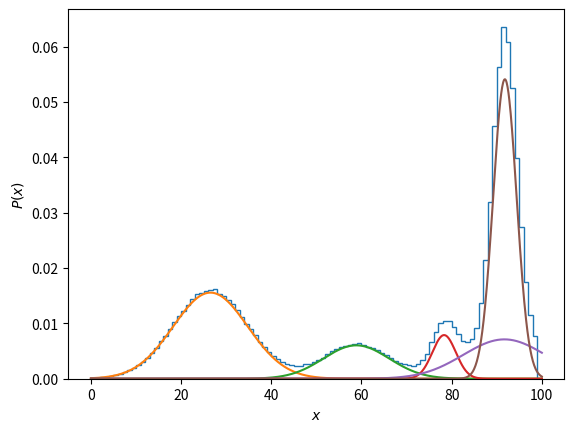

Recreate this plot in Python.

import numpy as np
import pylab as pl
import matplotlib.pyplot as plt

from scipy.stats import norm


np.random.seed(314)

scale = 100.
num_components, num_samples = 5, 500_000

mus = scale * np.sort(np.random.uniform(size=num_components))
sigmas = (scale / 10.) * np.random.uniform(size=num_components)

lambdas = np.random.uniform(size=num_components)
lambdas /= lambdas.sum()

print(mus)
print(sigmas)
print(lambdas)

cluster_idx = np.arange(num_components)
cluster_samples = np.random.choice(cluster_idx, p=lambdas, size=num_samples)

samples = []

for idx in cluster_samples:
    samples.append(
        np.random.normal(loc=mus[idx], scale=sigmas[idx])
    )

samples = np.array(samples)

pl.hist(samples, bins=np.arange(0., 100., 1.), histtype='step', density=True)

xs = np.linspace(0.0, 100., 1000)

for ll, mu, sigma in zip(lambdas, mus, sigmas):
    ys = norm.pdf(xs, mu, sigma)    
    plt.plot(xs, ll * ys)

pl.xlabel(r"$x$")
pl.ylabel(r"$P(x)$")
pl.show()
